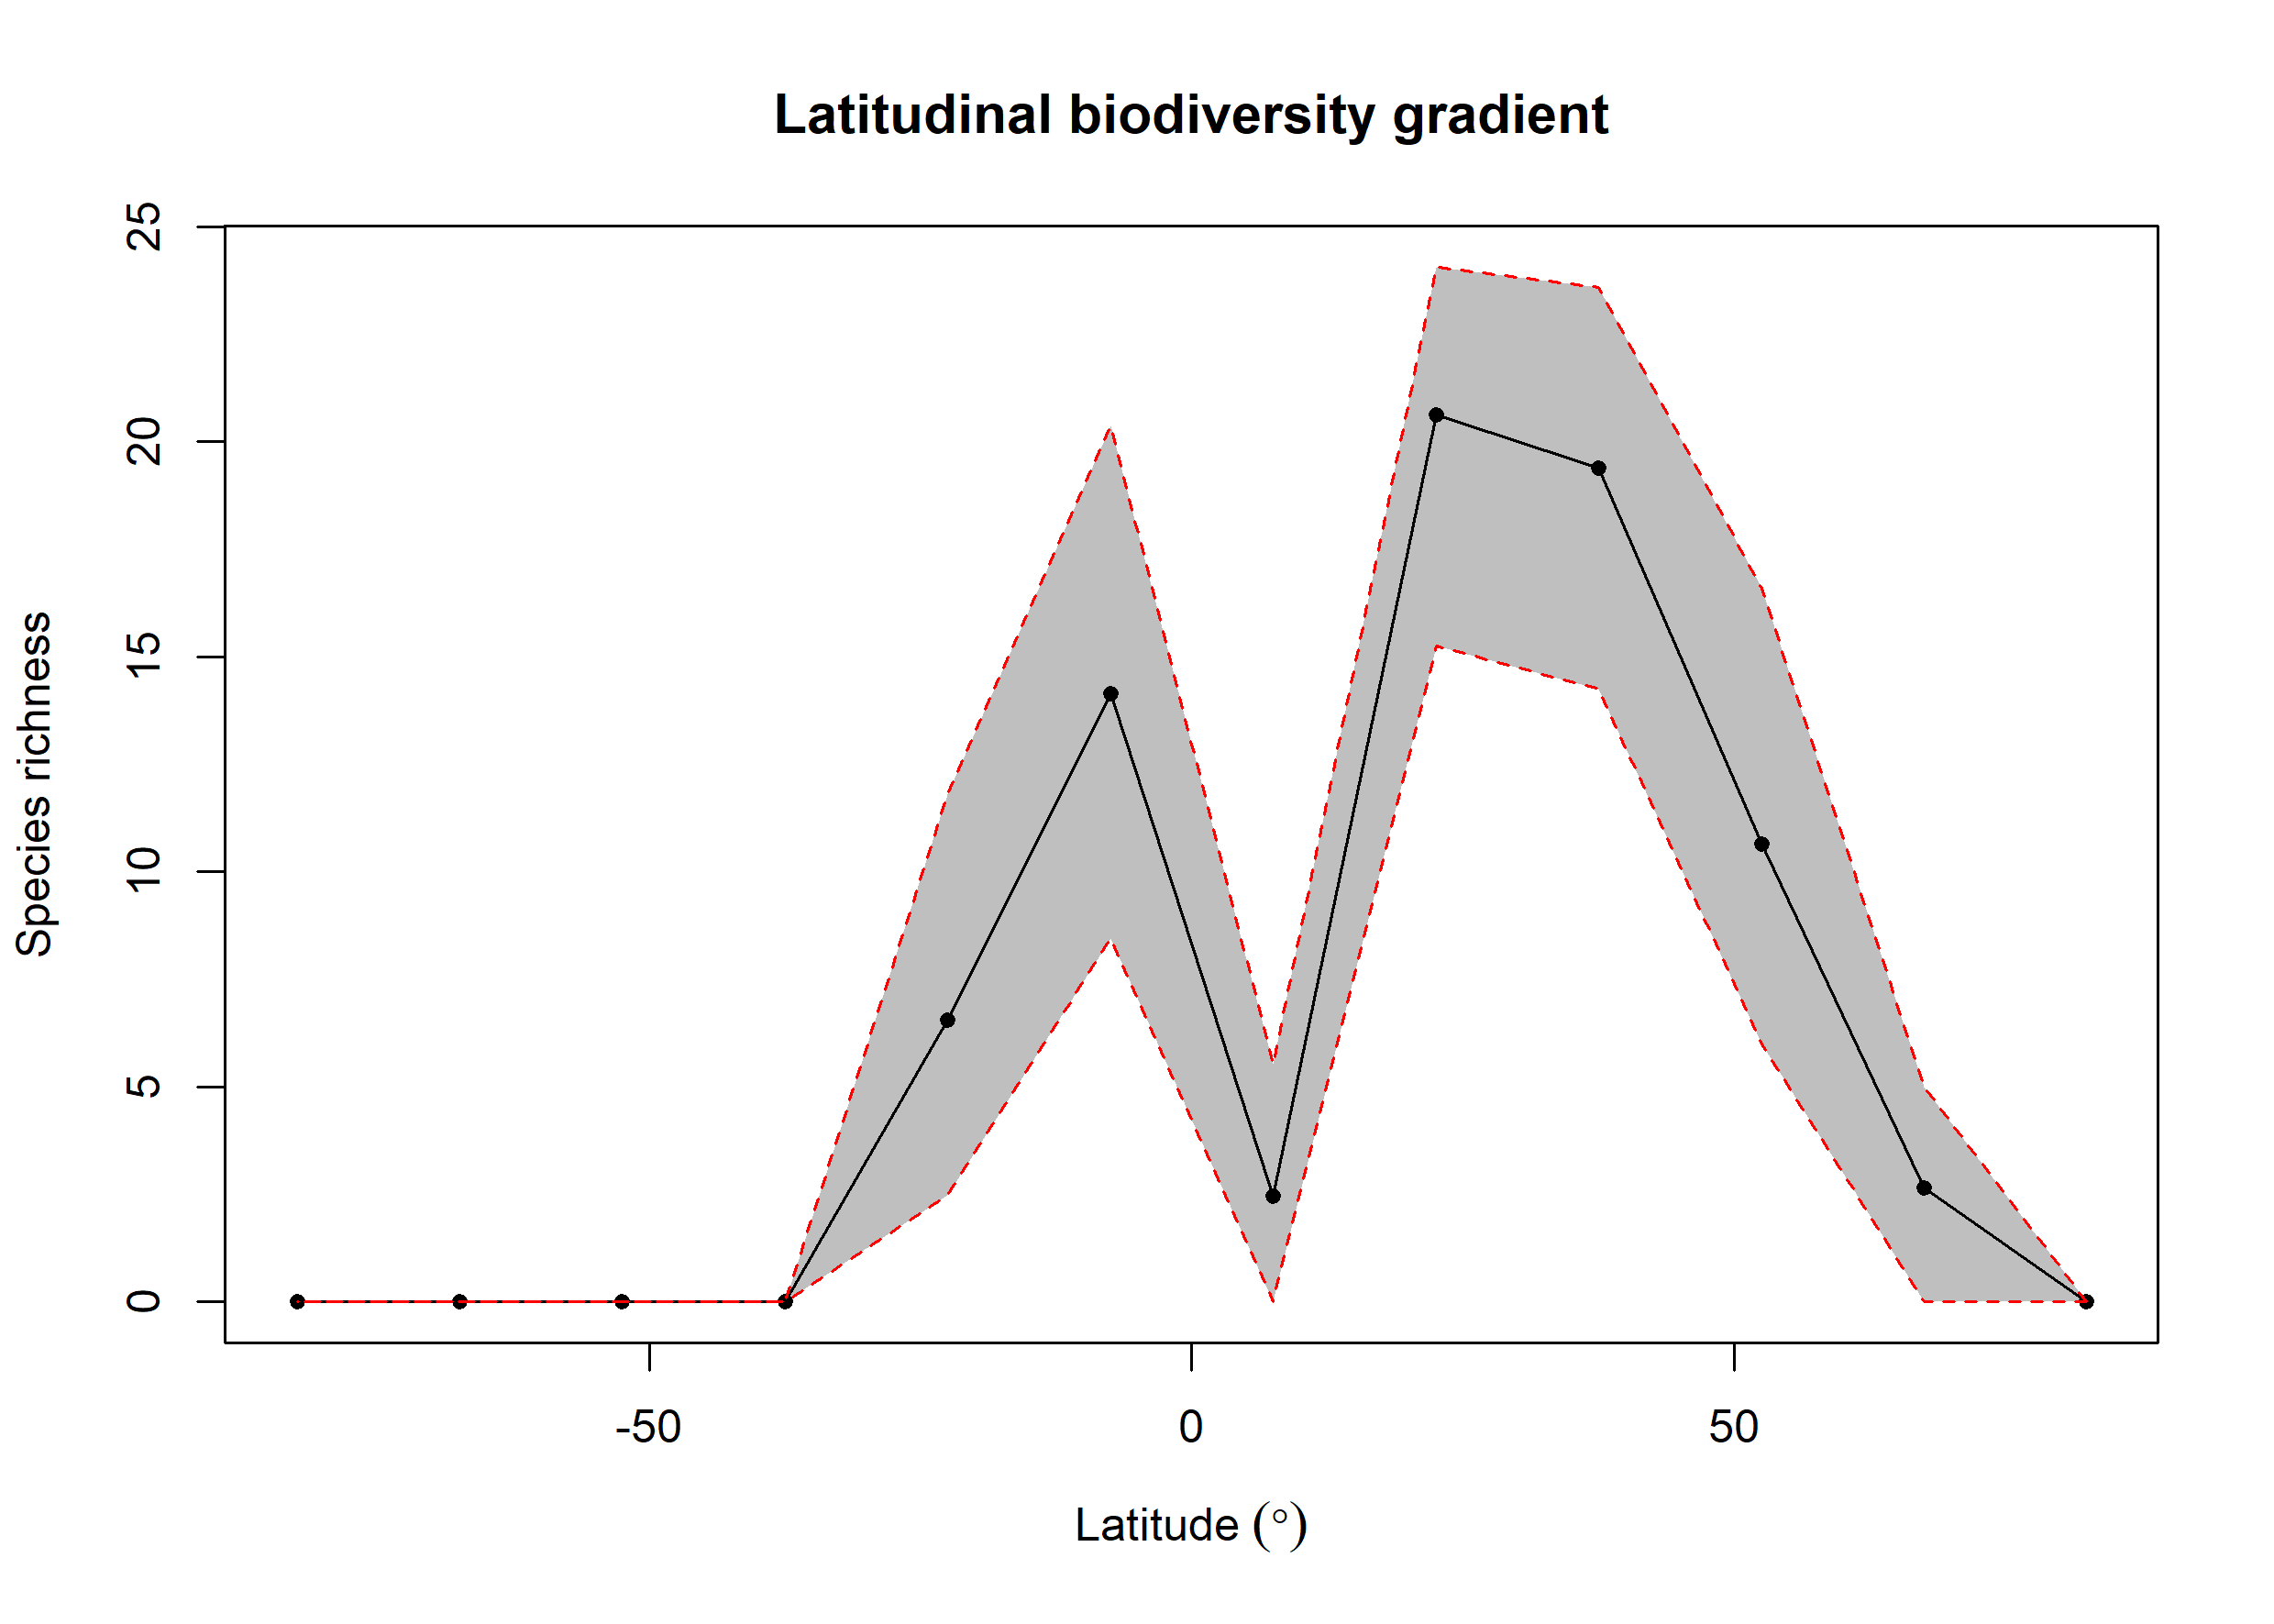

The file beside this chart, header and first rows:
bin, max, min, mid, hemisphere, mean_richness, CI.Lower, CI.Upper
1, 90, 75, 82.5, N, NA, NA, NA
2, 75, 60, 67.5, N, 2.66, 0, 5
3, 60, 45, 52.5, N, 10.65, 5.993, 16.59
4, 45, 30, 37.5, N, 19.38, 14.24, 23.59
5, 30, 15, 22.5, N, 20.62, 15.26, 24.06
6, 15, 0, 7.5, N, 2.46, 0, 5.524
7, 0, -15, -7.5, S, 14.14, 8.454, 20.37
8, -15, -30, -22.5, S, 6.545, 2.475, 11.79
9, -30, -45, -37.5, S, NA, NA, NA
10, -45, -60, -52.5, S, NA, NA, NA
11, -60, -75, -67.5, S, NA, NA, NA
12, -75, -90, -82.5, S, NA, NA, NA
